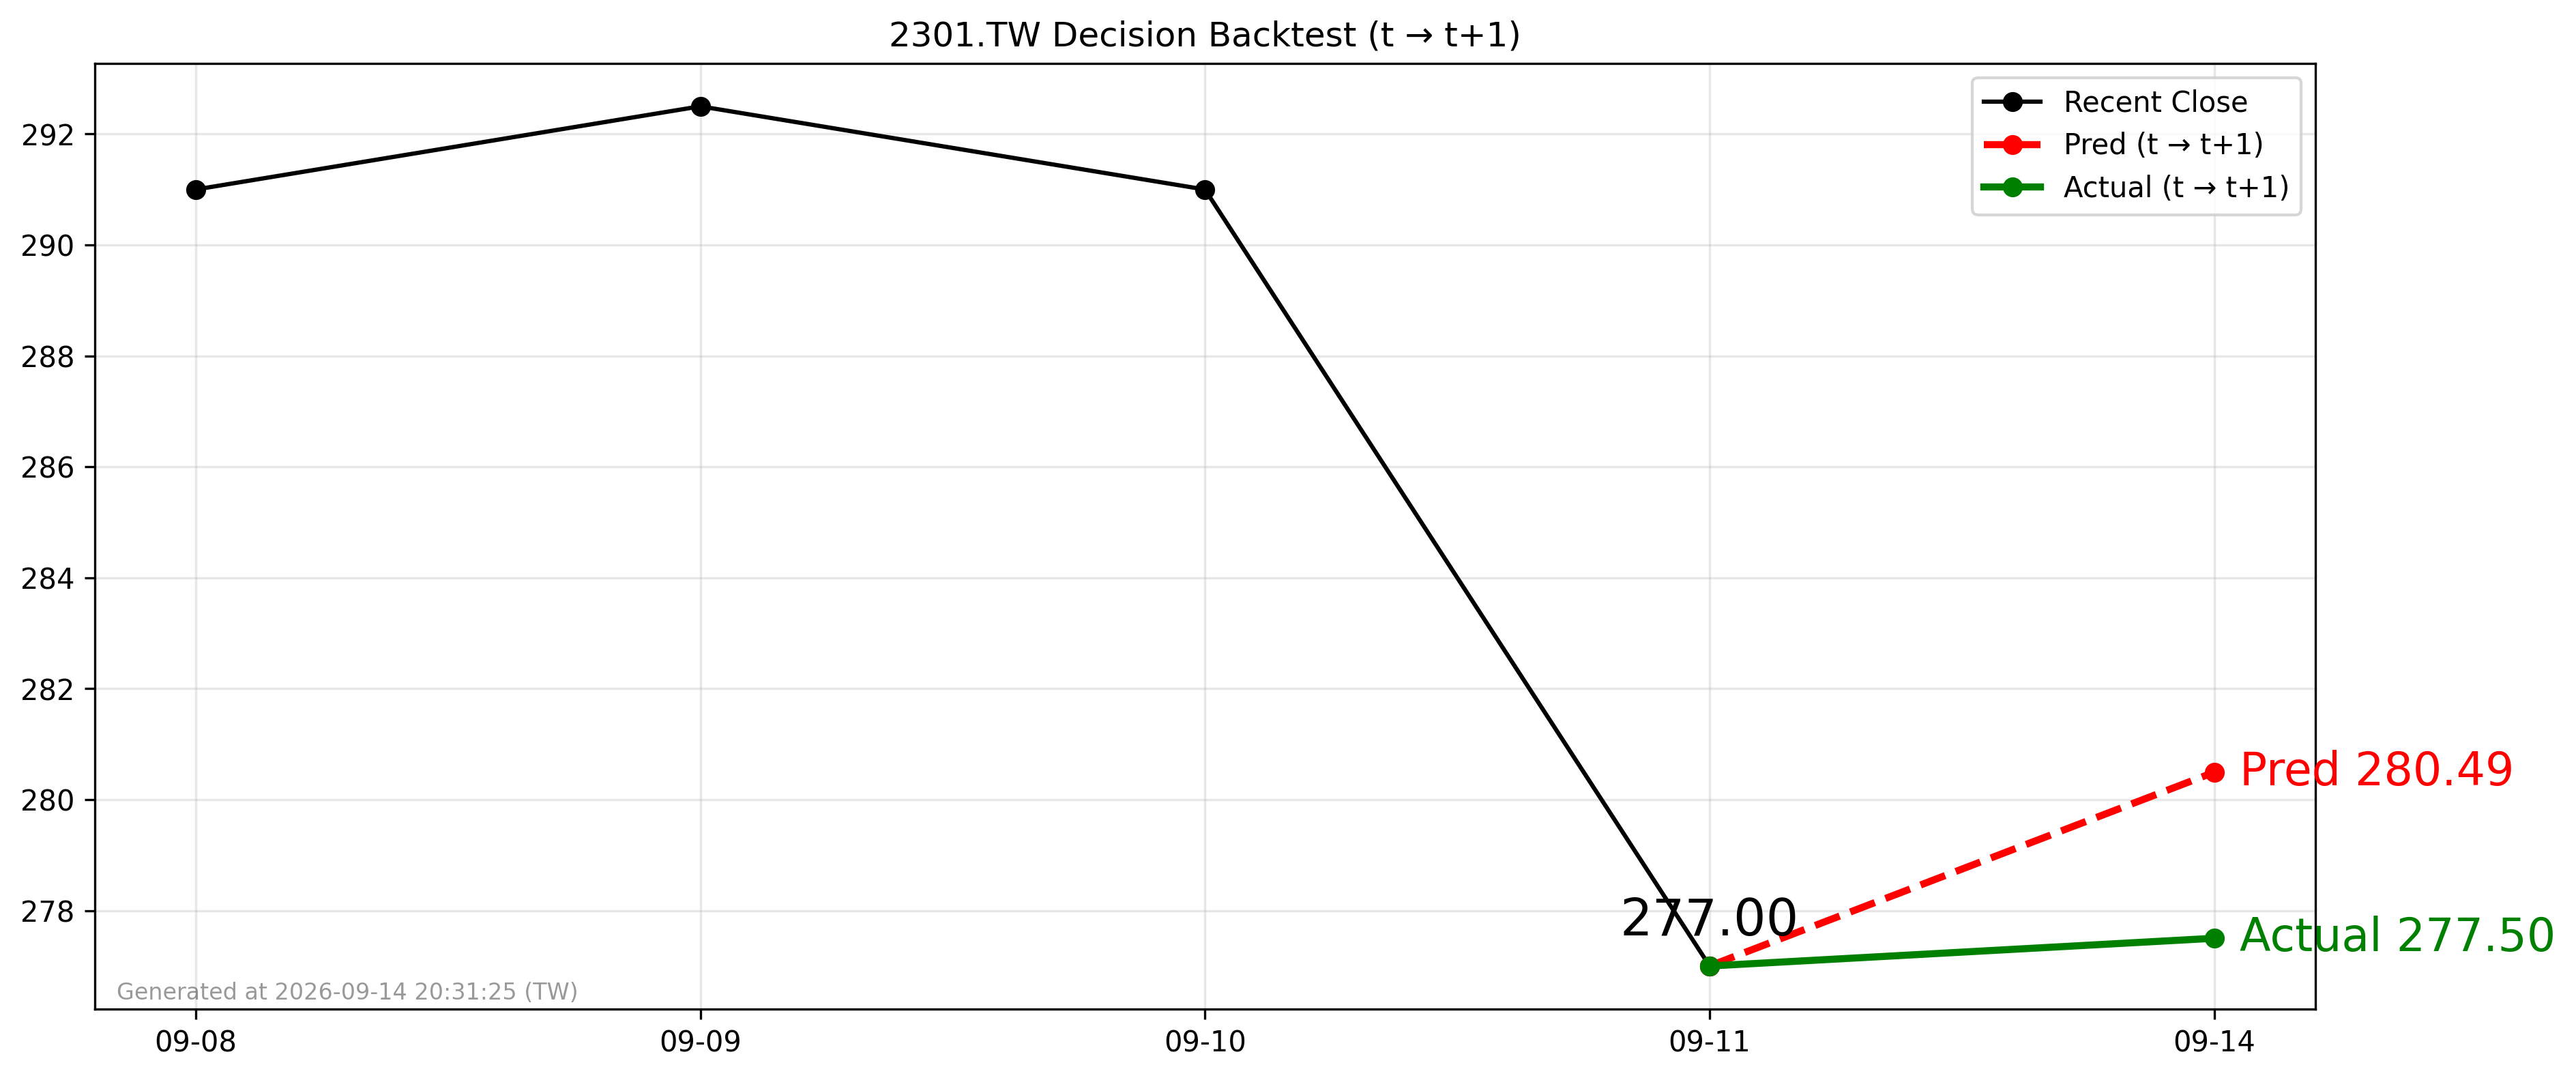

Data behind this chart, as committed beside it:
forecast_date, decision_day, close_t, pred_t1, actual_t1, direction_pred, direction_actual
2026-09-11, 2026-09-11, 277.0, 280.5, 277.5, 1, 1
